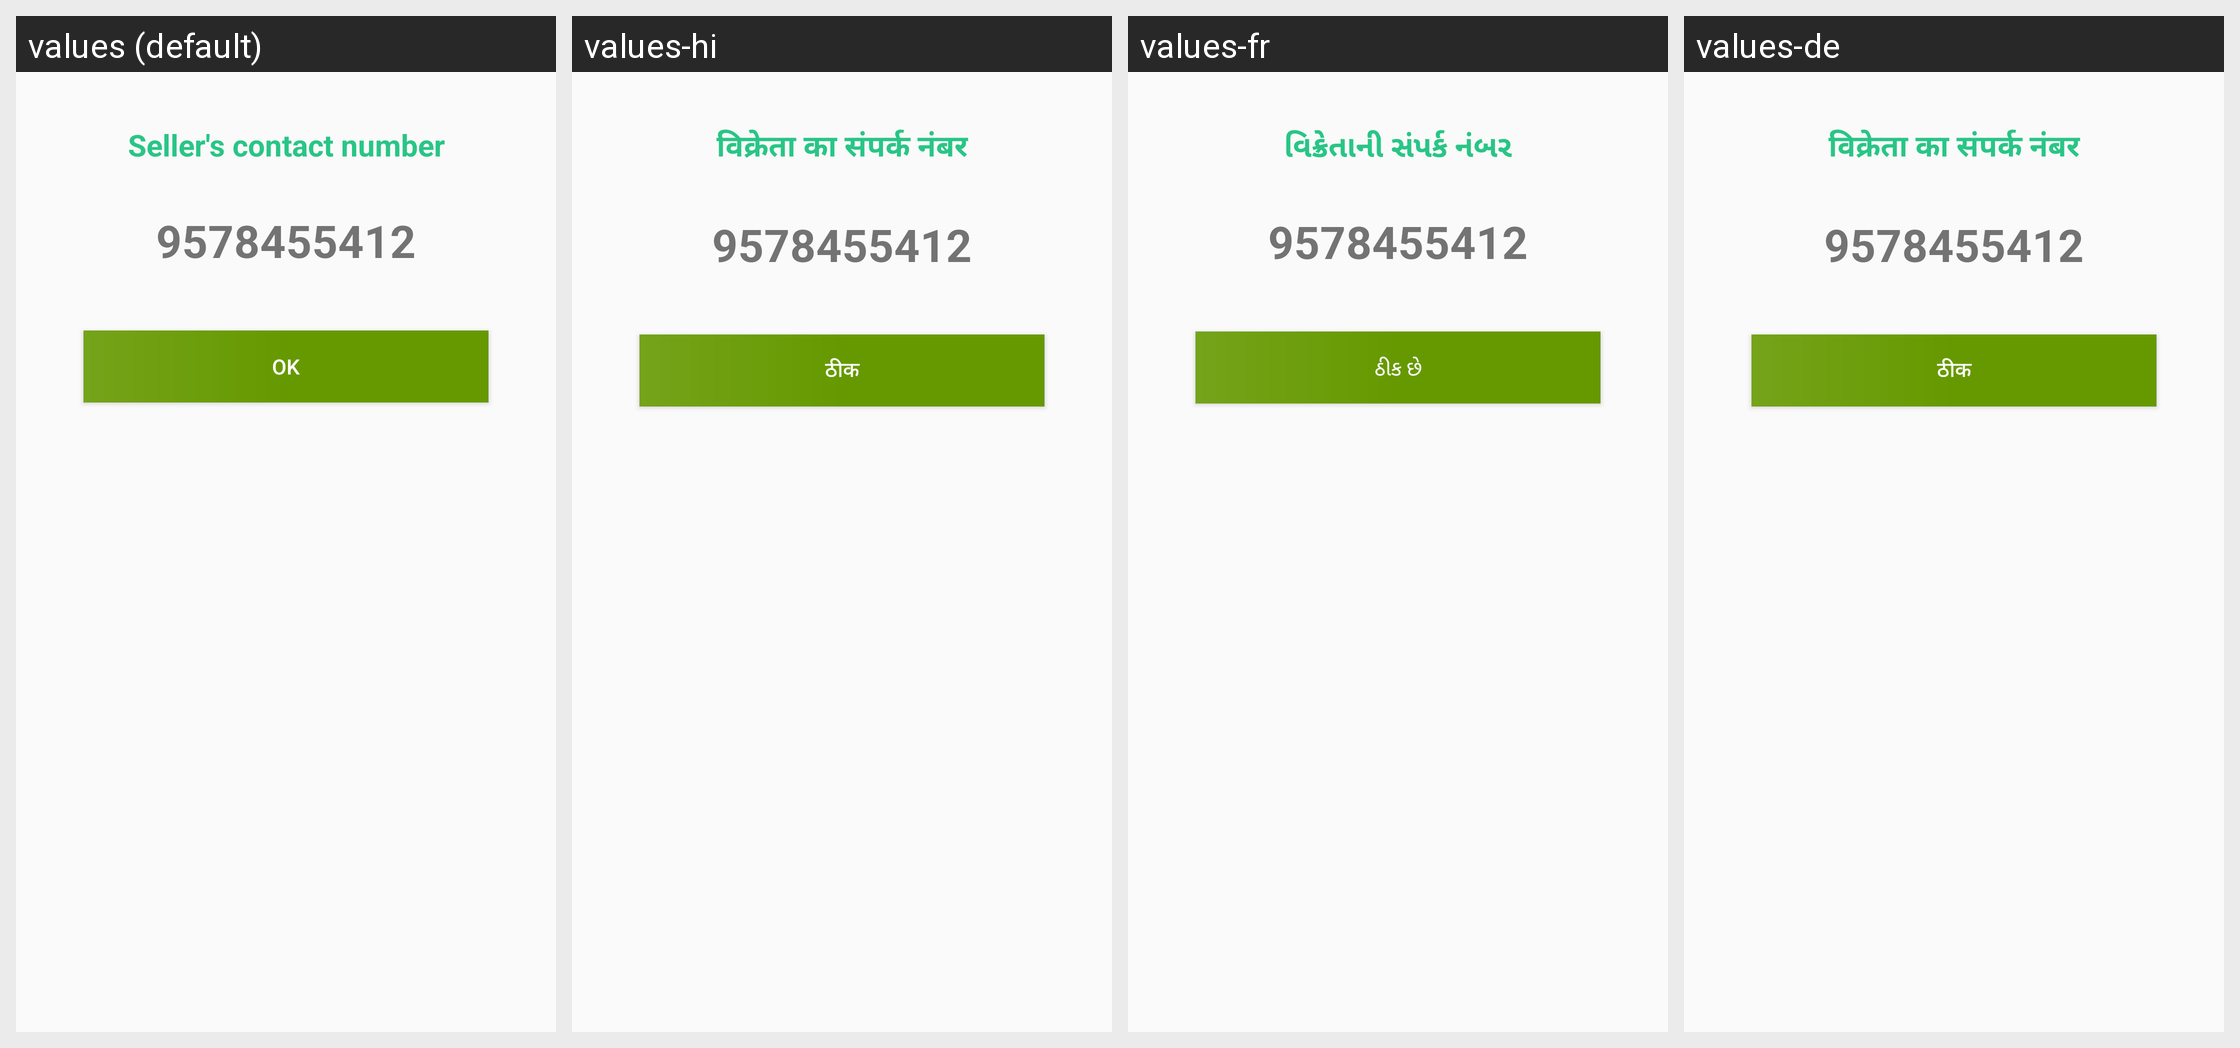

This grid shows one Android layout under several languages. Give, for every string resource on the screen, its name, the default text and each shown locale's text.
Android screen res/layout/contact.xml rendered under 4 locales, left to right: values (default), values-hi, values-fr, values-de. Device: Nexus 5 (rendered at 1080×1920; each locale shown at half size, 540×960, under a caption strip naming it); theme AppTheme.
Strings drawn on this screen, with the default value and each locale's value (text and hints the layout hard-codes, and strings that could not be matched under every locale, appear in the picture but are not listed):

Sellers_contact_number
  values: Seller's contact number
  values-hi: विक्रेता का संपर्क नंबर
  values-fr: વિક્રેતાની સંપર્ક નંબર
  values-de: विक्रेता का संपर्क नंबर

OK
  values: OK
  values-hi: ठीक
  values-fr: ઠીક છે
  values-de: ठीक
